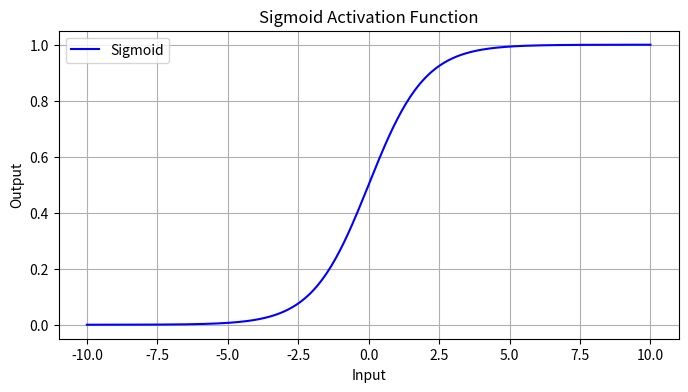
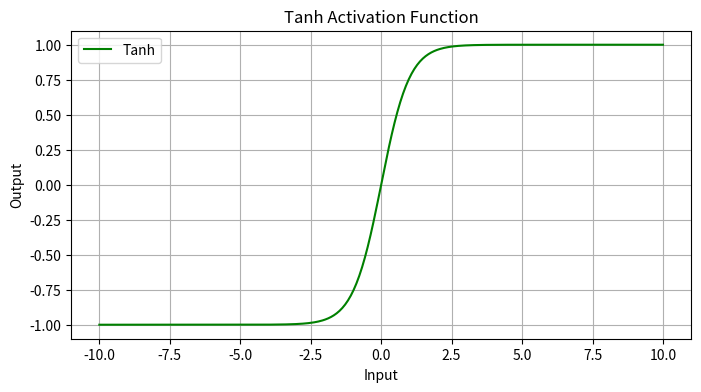
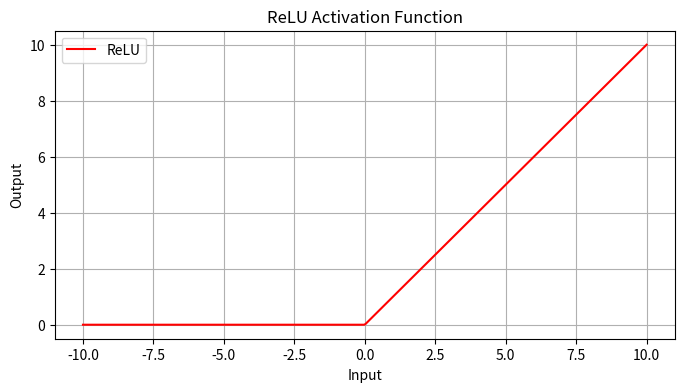
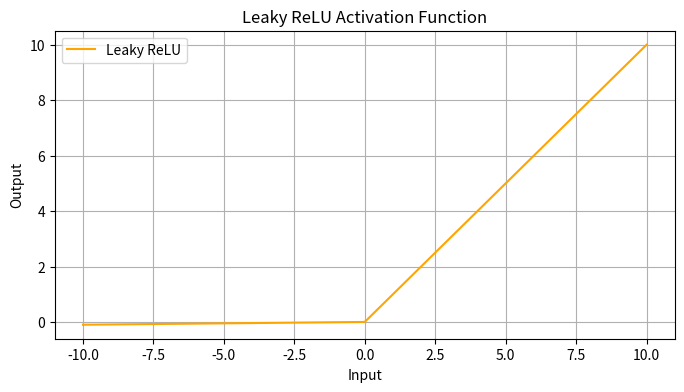
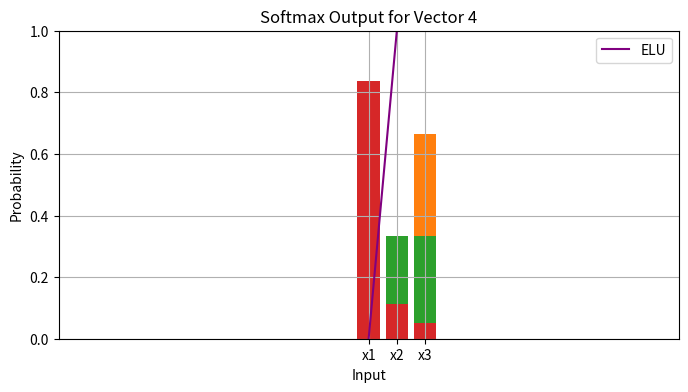
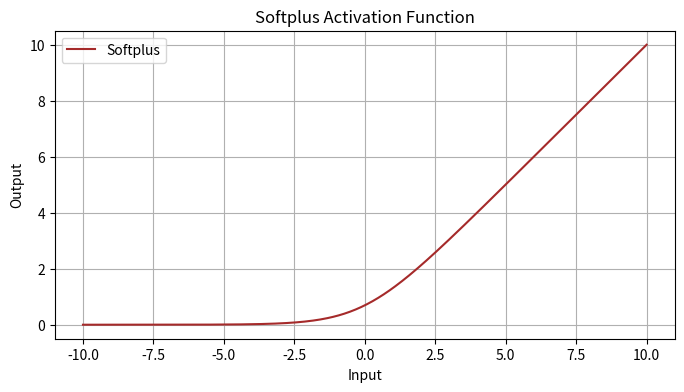
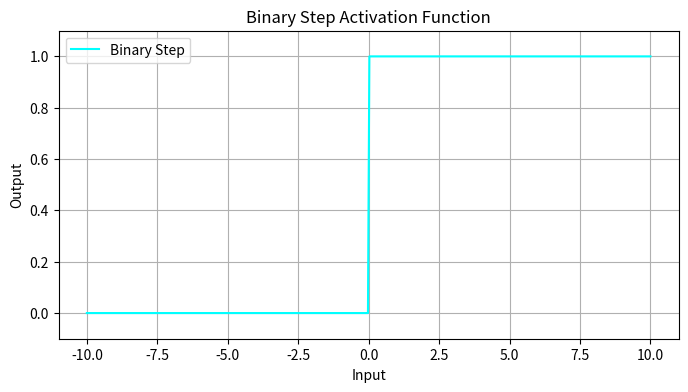
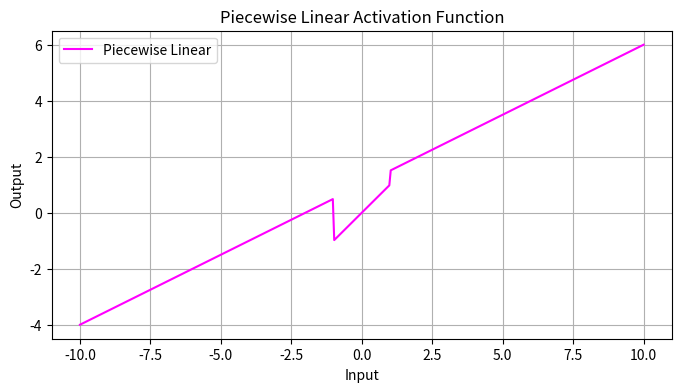

Here is the Python script that generated these plots, in order:
import numpy as np
import matplotlib.pyplot as plt

def sigmoid(x):
    return 1 / (1 + np.exp(-x))

# Plotting Sigmoid
x = np.linspace(-10, 10, 400)
y = sigmoid(x)

plt.figure(figsize=(8, 4))
plt.plot(x, y, label='Sigmoid', color='blue')
plt.title('Sigmoid Activation Function')
plt.xlabel('Input')
plt.ylabel('Output')
plt.grid(True)
plt.legend()
plt.show()


def tanh(x):
    return np.tanh(x)

# Plotting Tanh
y_tanh = tanh(x)

plt.figure(figsize=(8, 4))
plt.plot(x, y_tanh, label='Tanh', color='green')
plt.title('Tanh Activation Function')
plt.xlabel('Input')
plt.ylabel('Output')
plt.grid(True)
plt.legend()
plt.show()

def relu(x):
    return np.maximum(0, x)

# Plotting ReLU
y_relu = relu(x)

plt.figure(figsize=(8, 4))
plt.plot(x, y_relu, label='ReLU', color='red')
plt.title('ReLU Activation Function')
plt.xlabel('Input')
plt.ylabel('Output')
plt.grid(True)
plt.legend()
plt.show()



def leaky_relu(x, alpha=0.01):
    return np.where(x >= 0, x, alpha * x)

# Plotting Leaky ReLU
y_leaky_relu = leaky_relu(x)

plt.figure(figsize=(8, 4))
plt.plot(x, y_leaky_relu, label='Leaky ReLU', color='orange')
plt.title('Leaky ReLU Activation Function')
plt.xlabel('Input')
plt.ylabel('Output')
plt.grid(True)
plt.legend()
plt.show()


def elu(x, alpha=1.0):
    return np.where(x >= 0, x, alpha * (np.exp(x) - 1))

# Plotting ELU
y_elu = elu(x)

plt.figure(figsize=(8, 4))
plt.plot(x, y_elu, label='ELU', color='purple')
plt.title('ELU Activation Function')
plt.xlabel('Input')
plt.ylabel('Output')
plt.grid(True)
plt.legend()
plt.show()


def softmax(x):
    e_x = np.exp(x - np.max(x))  # For numerical stability
    return e_x / e_x.sum()

# Example input vectors
vectors = [
    np.array([2.0, 1.0, 0.1]),
    np.array([1.0, 2.0, 3.0]),
    np.array([0.0, 0.0, 0.0]),
    np.array([3.0, 1.0, 0.2])
]

# Applying Softmax and plotting
for i, vec in enumerate(vectors, 1):
    softmax_output = softmax(vec)
    plt.bar(range(len(vec)), softmax_output, tick_label=[f'x{j}' for j in range(1, len(vec)+1)])
    plt.ylim(0, 1)
    plt.ylabel('Probability')
    plt.title(f'Softmax Output for Vector {i}')
    plt.show()


def softplus(x):
    return np.log(1 + np.exp(x))

# Plotting Softplus
y_softplus = softplus(x)

plt.figure(figsize=(8, 4))
plt.plot(x, y_softplus, label='Softplus', color='brown')
plt.title('Softplus Activation Function')
plt.xlabel('Input')
plt.ylabel('Output')
plt.grid(True)
plt.legend()
plt.show()


def binary_step(x):
    return np.where(x >= 0, 1, 0)

# Plotting Binary Step
y_binary_step = binary_step(x)

plt.figure(figsize=(8, 4))
plt.plot(x, y_binary_step, label='Binary Step', color='cyan')
plt.title('Binary Step Activation Function')
plt.xlabel('Input')
plt.ylabel('Output')
plt.ylim(-0.1, 1.1)
plt.grid(True)
plt.legend()
plt.show()




def piecewise_linear(x):
    return np.piecewise(x, 
                        [x < -1, (x >= -1) & (x <= 1), x > 1],
                        [lambda x: 0.5*x + 1, 
                         lambda x: x, 
                         lambda x: 0.5*x + 1])

# Plotting Piecewise Linear
y_piecewise = piecewise_linear(x)

plt.figure(figsize=(8, 4))
plt.plot(x, y_piecewise, label='Piecewise Linear', color='magenta')
plt.title('Piecewise Linear Activation Function')
plt.xlabel('Input')
plt.ylabel('Output')
plt.grid(True)
plt.legend()
plt.show()



# Sample input data
test_inputs = np.linspace(-3, 3, 7)  # [-3, -2, -1, 0, 1, 2, 3]
print("Test Inputs:", test_inputs)

# Applying activation functions
sigmoid_outputs = sigmoid(test_inputs)
tanh_outputs = tanh(test_inputs)
relu_outputs = relu(test_inputs)
leaky_relu_outputs = leaky_relu(test_inputs)
elu_outputs = elu(test_inputs)
softplus_outputs = softplus(test_inputs)
binary_step_outputs = binary_step(test_inputs)
piecewise_linear_outputs = piecewise_linear(test_inputs)

# For Softmax, we'll consider the test_inputs as a vector
softmax_output = softmax(test_inputs)

# Displaying Results
import pandas as pd

data = {
    'Input': test_inputs,
    'Sigmoid': sigmoid_outputs,
    'Tanh': tanh_outputs,
    'ReLU': relu_outputs,
    'Leaky ReLU': leaky_relu_outputs,
    'ELU': elu_outputs,
    'Softplus': softplus_outputs,
    'Binary Step': binary_step_outputs,
    'Piecewise Linear': piecewise_linear_outputs
}

df = pd.DataFrame(data)
print(df)

# Softmax Output
print("\nSoftmax Output for test inputs:", softmax_output)